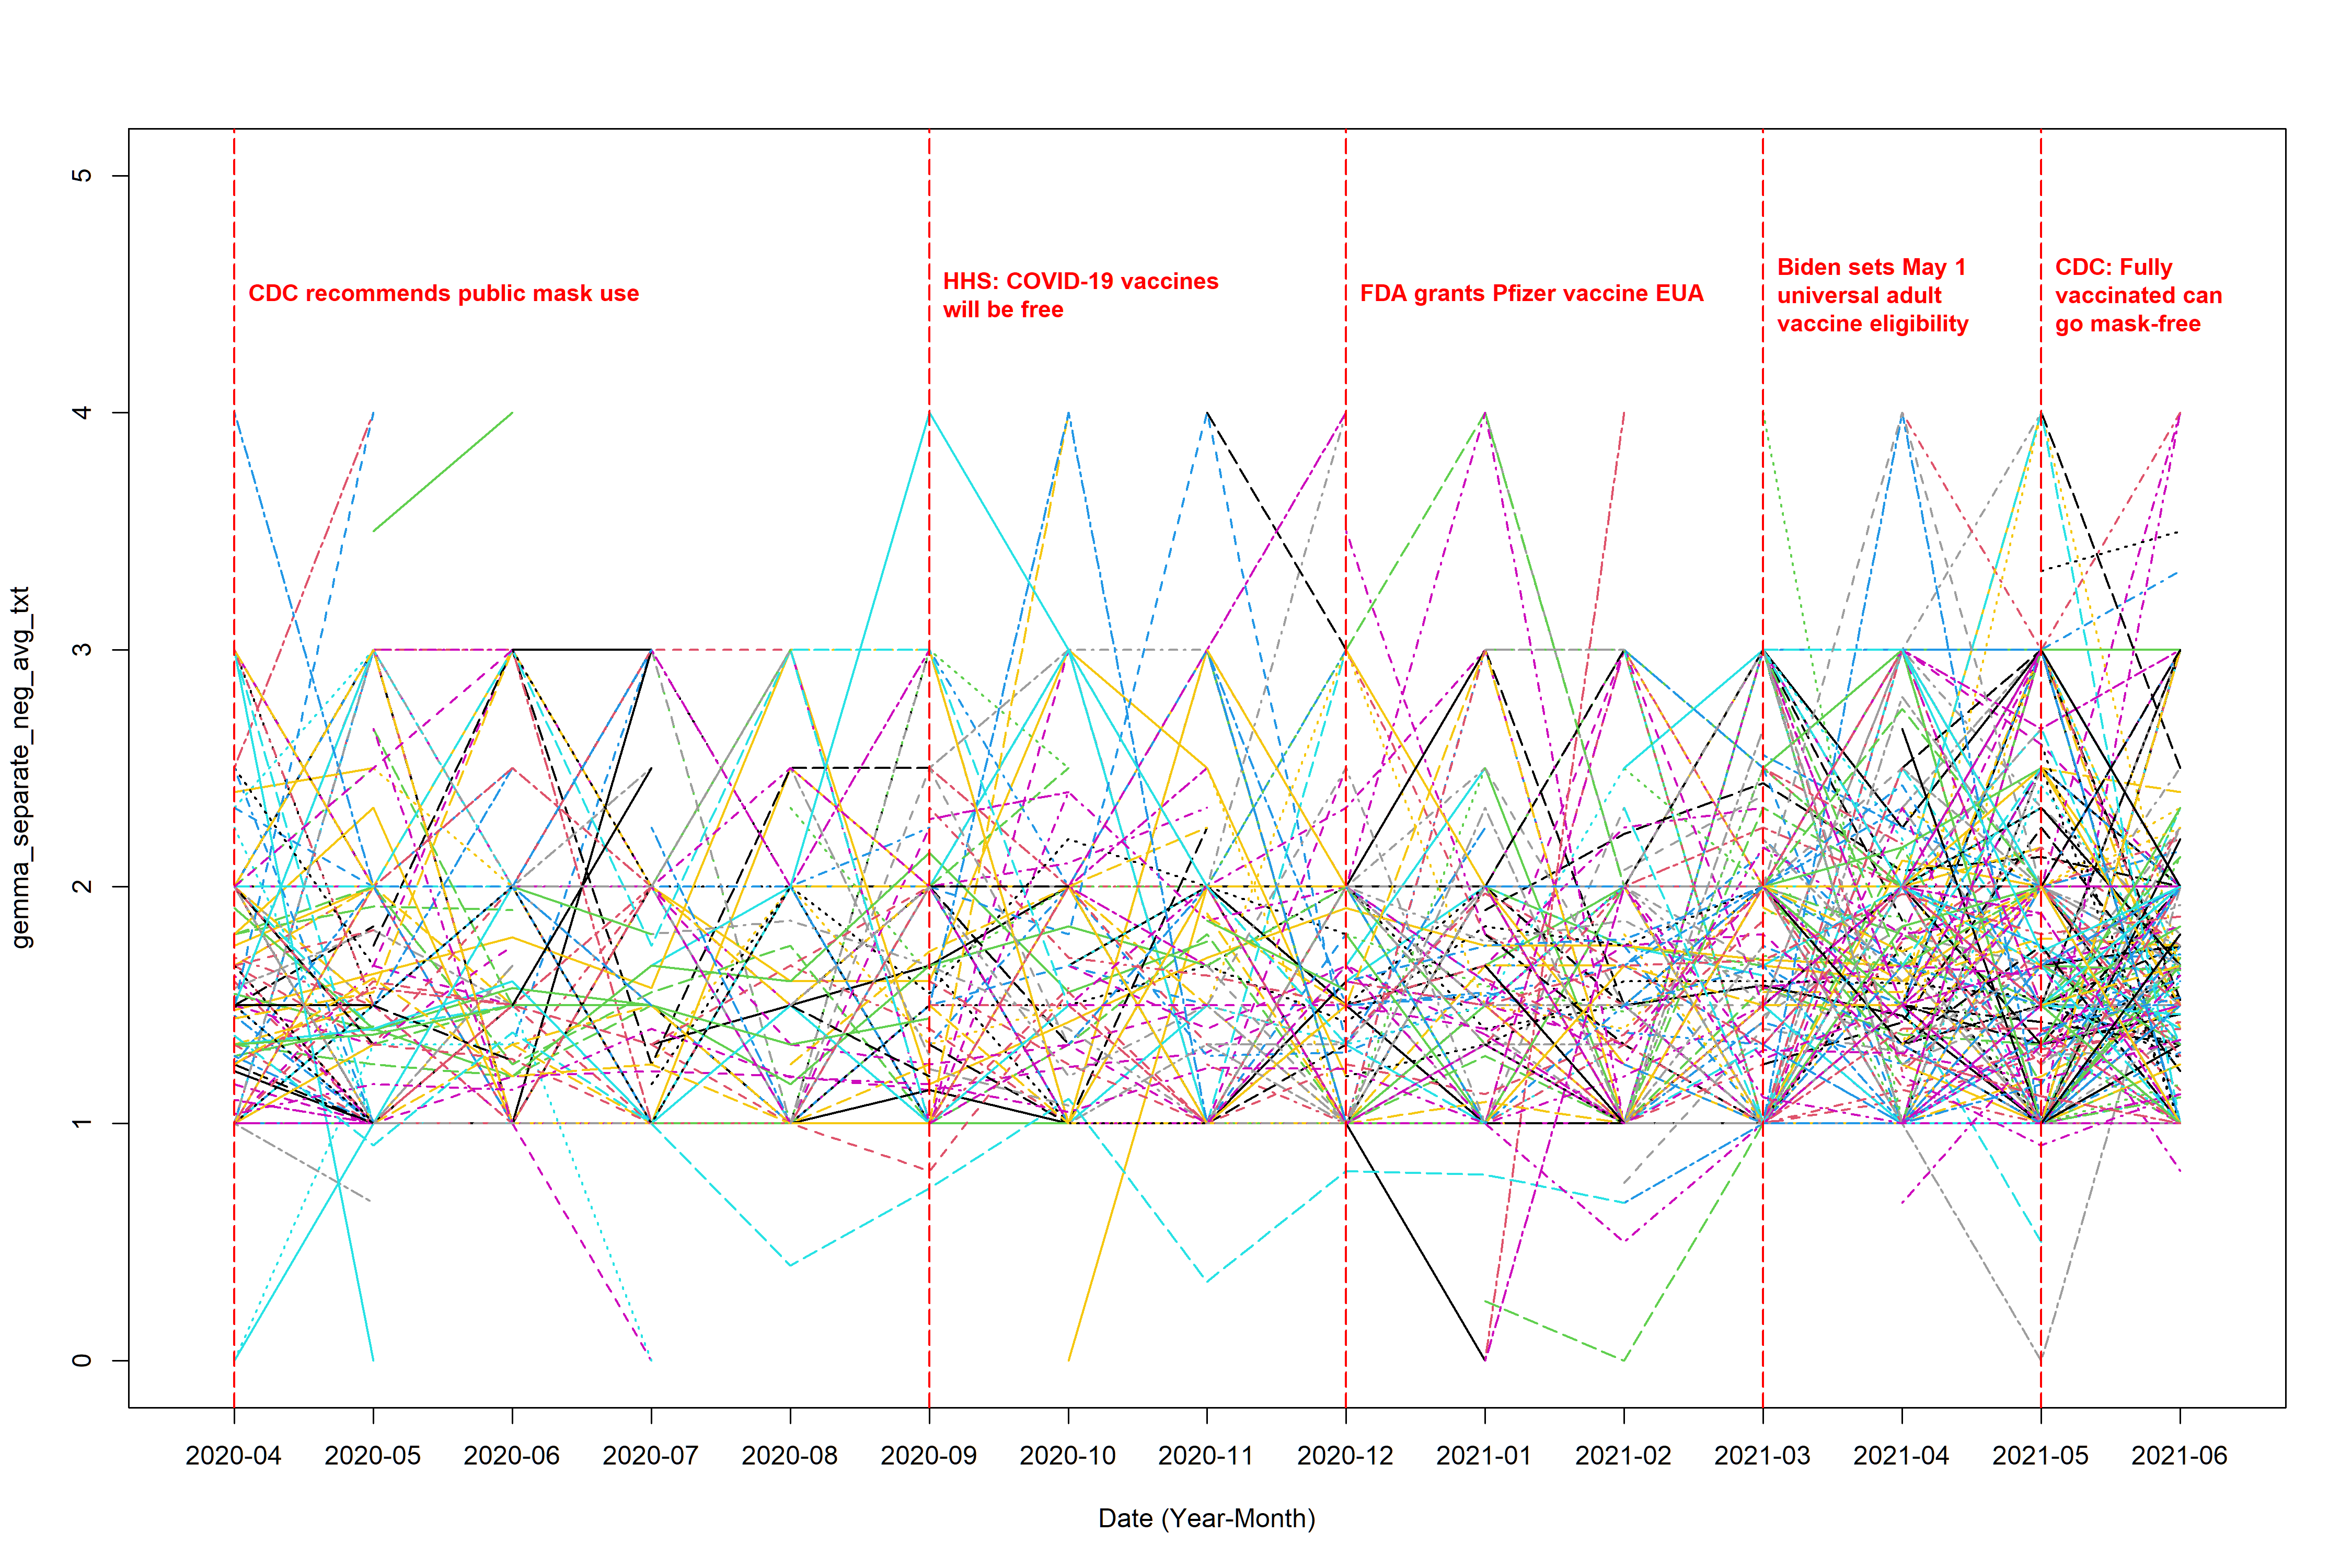

This chart was generated by the following R code:
library(dplyr)
library(tidytext)
library(tidyr)
library(ggplot2)
library(lubridate)
library(textdata)
library(stringr)
library(readr)
library(EmojiSentR)


# (0) load in the data ----------------------------------------------------

complete_data <- read_csv("text_data_new.csv")
gemma_data <- read_csv("gemma_output_separate_text.csv")[,-1]

identical(gemma_data$Author_ID, complete_data$Author_ID) # it's true, so we just add the sentiment score column to the complete data

complete_data$original_score <- gemma_data$sentiment_score

# (1) extract sentiment score ---------------------------------------------


sentiment_score <- complete_data %>%
  select(Author_ID, date, original_score) %>%  
  filter(!(is.na(original_score)))


# (2) calculate the average -----------------------------------------------

sentiment_avg_neg <- sentiment_score %>% 
  filter(original_score < 5) %>% 
  mutate(month_floor = floor_date(date, unit = "month"),
         month = format(month_floor, "%Y-%m")) %>% 
  select(Author_ID, month, original_score) %>% 
  group_by(Author_ID, month) %>% 
  summarise(
    tweet_num = n(),                      # number of non-NA tweets
    sum_score = sum(original_score),               # sum of scores (all non-NA)
    score     = mean(original_score)               # mean of scores (all non-NA)
  ) %>% 
  ungroup()



test <- sentiment_score %>%  # since we also need to consider the weight cases, where the average is calculated by total sum of positive sentiment score/total number of post sent within a month (instead of total number of positive sentiment post)
  mutate(month_floor = floor_date(date, unit = "month")) %>%
  mutate(month = format(month_floor, "%Y-%m")) %>% 
  select(Author_ID, month, original_score) %>% 
  group_by(Author_ID, month) %>%  # combine each unique combination of Author_ID and month into one row, for each combination
  summarise(
    tweet_num_total = n(), # calculate the frequency of this unique combination appear
  ) %>% 
  ungroup()



sentiment_avg_neg <- sentiment_avg_neg %>% 
  left_join(test, by = c("Author_ID", "month")) %>% 
  mutate(score_new = sum_score/tweet_num_total)



# (3) load in the plot and data cleaning functions ------------------------

source("function.r")



# (4) plot ----------------------------------------------------------------

range(sentiment_avg_neg$score, na.rm = T)

range(sentiment_avg_neg$score_new, na.rm = T)


# the not weighted average plot (the denominator is the total number of positive post sent by the user within a month)
plot_interaction(input_data = sentiment_avg_neg, response_col = "score", 
                 file_name = "gemma_separate_neg_avg_txt", 
                 y_lower = 0, y_upper = 5, line_title_position = 4.5, 
                 ylab = "gemma_separate_neg_avg_txt")


# the weighted average plot (the denominator is the total number of post sent by the user within a month)
plot_interaction(input_data = sentiment_avg_neg, response_col = "score_new", 
                 file_name = "gemma_separate_neg_avg_txt_weighted", 
                 y_lower = 0, y_upper = 5, line_title_position = 4.5, 
                 ylab = "gemma_separate_neg_avg_txt_weighted")



# (5) Save the output data ------------------------------------------------

wide <- make_wide_t(complete_data = complete_data, 
                    sentiment_df = sentiment_avg_neg, 
                    score_col = "score")

wide_weighted <- make_wide_t(complete_data = complete_data, 
                             sentiment_df = sentiment_avg_neg, 
                             score_col = "score_new") 

write.csv(wide, "gemma_separate_neg_avg_txt.csv", row.names = F)
write.csv(wide_weighted, "gemma_separate_neg_avg_txt_weighted.csv", row.names = F)
